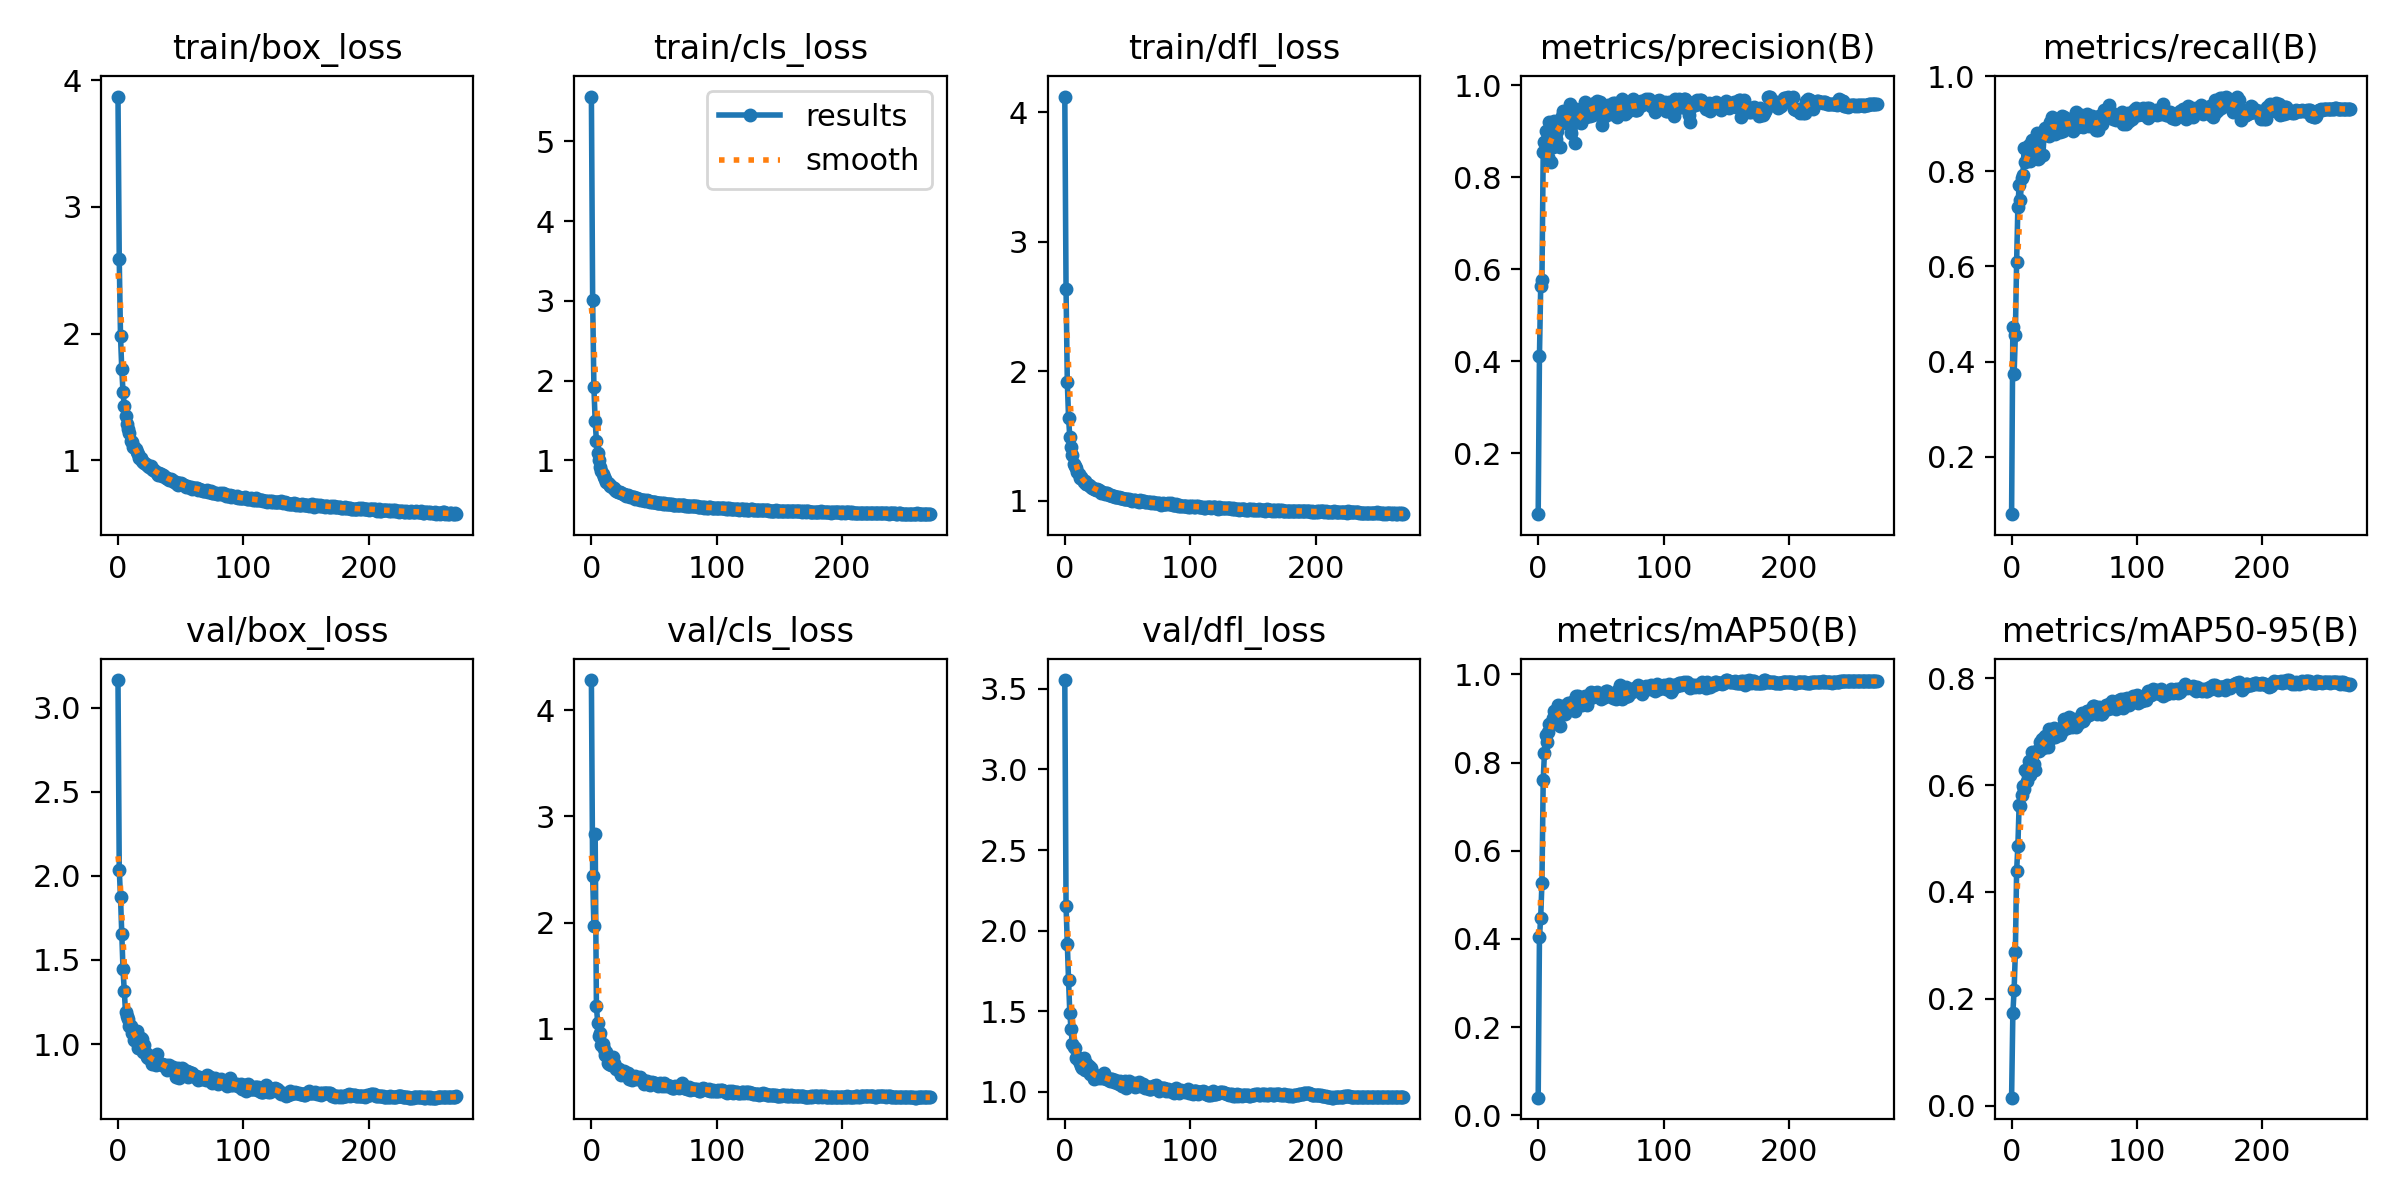

The table this chart was drawn from, first rows:
epoch, train/box_loss, train/cls_loss, train/dfl_loss, metrics/precision(B), metrics/recall(B), metrics/mAP50(B), metrics/mAP50-95(B), val/box_loss, val/cls_loss, val/dfl_loss, lr/pg0, lr/pg1, lr/pg2
0, 3.871, 5.563, 4.119, 0.06808, 0.07881, 0.0397, 0.01467, 3.163, 4.287, 3.555, 0.003319, 0.003319, 0.003319
1, 2.586, 3.016, 2.635, 0.4113, 0.4725, 0.4031, 0.1725, 2.036, 2.434, 2.154, 0.006646, 0.006646, 0.006646
2, 1.981, 1.922, 1.92, 0.5631, 0.3737, 0.4479, 0.2159, 1.875, 1.966, 1.916, 0.009966, 0.009966, 0.009966
3, 1.722, 1.491, 1.643, 0.5762, 0.4564, 0.5278, 0.2869, 1.653, 2.838, 1.692, 0.00997, 0.00997, 0.00997
4, 1.538, 1.247, 1.491, 0.8548, 0.6086, 0.7608, 0.4387, 1.444, 1.21, 1.49, 0.00997, 0.00997, 0.00997
5, 1.429, 1.095, 1.414, 0.8756, 0.7243, 0.8225, 0.4854, 1.314, 1.056, 1.388, 0.00996, 0.00996, 0.00996
6, 1.347, 1.005, 1.355, 0.9007, 0.7703, 0.863, 0.5622, 1.191, 0.9273, 1.299, 0.00995, 0.00995, 0.00995
7, 1.282, 0.9121, 1.288, 0.8831, 0.7402, 0.8456, 0.5605, 1.168, 0.9568, 1.28, 0.009941, 0.009941, 0.009941
8, 1.248, 0.8678, 1.273, 0.8442, 0.7852, 0.8681, 0.582, 1.147, 0.8487, 1.275, 0.009931, 0.009931, 0.009931
9, 1.214, 0.8287, 1.255, 0.9208, 0.7916, 0.8864, 0.5989, 1.11, 0.8528, 1.208, 0.009921, 0.009921, 0.009921
10, 1.155, 0.7918, 1.224, 0.8323, 0.849, 0.889, 0.5928, 1.107, 0.8037, 1.216, 0.009911, 0.009911, 0.009911
11, 1.141, 0.7662, 1.207, 0.9173, 0.8197, 0.89, 0.6277, 1.065, 0.7538, 1.189, 0.009901, 0.009901, 0.009901
12, 1.101, 0.7339, 1.179, 0.8651, 0.8432, 0.9009, 0.6069, 1.07, 0.7793, 1.178, 0.009891, 0.009891, 0.009891
13, 1.104, 0.718, 1.182, 0.9233, 0.8381, 0.9175, 0.6191, 1.027, 0.6729, 1.161, 0.009881, 0.009881, 0.009881
14, 1.086, 0.701, 1.166, 0.884, 0.8564, 0.918, 0.6453, 1.019, 0.6693, 1.151, 0.009871, 0.009871, 0.009871
15, 1.063, 0.6815, 1.149, 0.9009, 0.8219, 0.8952, 0.6182, 1.077, 0.7347, 1.212, 0.009861, 0.009861, 0.009861
16, 1.045, 0.6758, 1.15, 0.9175, 0.8658, 0.9308, 0.6614, 0.9744, 0.6544, 1.133, 0.009851, 0.009851, 0.009851
17, 1.018, 0.6537, 1.129, 0.8657, 0.8275, 0.8829, 0.6379, 1.03, 0.7311, 1.18, 0.009842, 0.009842, 0.009842
18, 1.019, 0.6489, 1.133, 0.9192, 0.837, 0.9082, 0.6393, 1.036, 0.6791, 1.169, 0.009832, 0.009832, 0.009832
19, 0.9934, 0.6299, 1.119, 0.9333, 0.8364, 0.9125, 0.6287, 1.029, 0.6434, 1.16, 0.009822, 0.009822, 0.009822
20, 0.9853, 0.6125, 1.112, 0.9444, 0.8817, 0.9283, 0.6644, 0.9546, 0.6209, 1.114, 0.009812, 0.009812, 0.009812
21, 0.9762, 0.6068, 1.109, 0.9253, 0.8263, 0.9108, 0.6653, 0.9931, 0.623, 1.147, 0.009802, 0.009802, 0.009802
22, 0.9727, 0.6065, 1.103, 0.9357, 0.829, 0.9272, 0.6629, 0.9466, 0.6183, 1.125, 0.009792, 0.009792, 0.009792
23, 0.965, 0.6013, 1.094, 0.94, 0.8345, 0.9183, 0.68, 0.9251, 0.5928, 1.083, 0.009782, 0.009782, 0.009782
24, 0.9522, 0.5875, 1.091, 0.916, 0.8735, 0.9339, 0.6866, 0.918, 0.5591, 1.086, 0.009772, 0.009772, 0.009772
25, 0.9488, 0.5815, 1.083, 0.9598, 0.8353, 0.9217, 0.6685, 0.9228, 0.5873, 1.1, 0.009762, 0.009762, 0.009762
26, 0.9539, 0.5822, 1.091, 0.897, 0.881, 0.9304, 0.6764, 0.9277, 0.5974, 1.101, 0.009753, 0.009753, 0.009753
27, 0.9298, 0.568, 1.082, 0.9364, 0.8911, 0.9364, 0.6913, 0.8819, 0.5812, 1.085, 0.009743, 0.009743, 0.009743
28, 0.919, 0.5577, 1.075, 0.9293, 0.8802, 0.9373, 0.6877, 0.9087, 0.5585, 1.092, 0.009733, 0.009733, 0.009733
29, 0.9191, 0.56, 1.064, 0.8746, 0.8793, 0.9167, 0.6707, 0.9116, 0.5822, 1.098, 0.009723, 0.009723, 0.009723
30, 0.9052, 0.5543, 1.07, 0.9476, 0.8754, 0.9517, 0.7045, 0.8776, 0.5206, 1.084, 0.009713, 0.009713, 0.009713
31, 0.9023, 0.5423, 1.064, 0.9272, 0.9044, 0.9457, 0.6855, 0.9401, 0.5488, 1.116, 0.009703, 0.009703, 0.009703
32, 0.8862, 0.542, 1.054, 0.9213, 0.9147, 0.9517, 0.7037, 0.8842, 0.5179, 1.086, 0.009693, 0.009693, 0.009693
33, 0.897, 0.5423, 1.064, 0.9198, 0.8992, 0.933, 0.6968, 0.8888, 0.5393, 1.081, 0.009683, 0.009683, 0.009683
34, 0.8891, 0.5393, 1.061, 0.9175, 0.907, 0.9392, 0.706, 0.8832, 0.5292, 1.088, 0.009673, 0.009673, 0.009673
35, 0.8733, 0.5213, 1.049, 0.9484, 0.8791, 0.9296, 0.6899, 0.8821, 0.5512, 1.075, 0.009663, 0.009663, 0.009663
36, 0.88, 0.5339, 1.044, 0.9495, 0.8835, 0.9351, 0.7041, 0.8735, 0.5224, 1.067, 0.009654, 0.009654, 0.009654
37, 0.872, 0.5191, 1.046, 0.963, 0.8905, 0.9499, 0.7033, 0.8678, 0.5301, 1.079, 0.009644, 0.009644, 0.009644
38, 0.8618, 0.5148, 1.04, 0.9299, 0.886, 0.9341, 0.6986, 0.8763, 0.5267, 1.078, 0.009634, 0.009634, 0.009634
39, 0.8553, 0.5087, 1.036, 0.9391, 0.8831, 0.9306, 0.693, 0.8487, 0.5383, 1.062, 0.009624, 0.009624, 0.009624
40, 0.8496, 0.5053, 1.033, 0.9551, 0.9163, 0.9506, 0.7004, 0.8634, 0.5174, 1.074, 0.009614, 0.009614, 0.009614
41, 0.8465, 0.5029, 1.028, 0.9337, 0.8842, 0.9474, 0.7101, 0.8739, 0.5188, 1.07, 0.009604, 0.009604, 0.009604
42, 0.852, 0.5072, 1.03, 0.9495, 0.9151, 0.9595, 0.7243, 0.8609, 0.4799, 1.055, 0.009594, 0.009594, 0.009594
43, 0.8451, 0.4956, 1.034, 0.9586, 0.9002, 0.9537, 0.7074, 0.8477, 0.5004, 1.051, 0.009584, 0.009584, 0.009584
44, 0.8374, 0.4986, 1.022, 0.936, 0.8974, 0.948, 0.7066, 0.8626, 0.5021, 1.07, 0.009574, 0.009574, 0.009574
45, 0.8303, 0.4967, 1.022, 0.9622, 0.894, 0.9583, 0.7122, 0.8442, 0.4774, 1.058, 0.009564, 0.009564, 0.009564
46, 0.8292, 0.4891, 1.023, 0.941, 0.9107, 0.9551, 0.7279, 0.8043, 0.4753, 1.037, 0.009555, 0.009555, 0.009555
47, 0.8142, 0.4817, 1.018, 0.9657, 0.8999, 0.9604, 0.7207, 0.823, 0.4688, 1.037, 0.009545, 0.009545, 0.009545
48, 0.8049, 0.477, 1.012, 0.9616, 0.8909, 0.9516, 0.7089, 0.8593, 0.4941, 1.069, 0.009535, 0.009535, 0.009535
49, 0.819, 0.4824, 1.016, 0.9642, 0.8844, 0.9553, 0.7238, 0.7981, 0.488, 1.024, 0.009525, 0.009525, 0.009525
50, 0.8178, 0.4759, 1.018, 0.9364, 0.9113, 0.9437, 0.7145, 0.8351, 0.4863, 1.048, 0.009515, 0.009515, 0.009515
51, 0.8131, 0.4749, 1.014, 0.9143, 0.9259, 0.9464, 0.7086, 0.8552, 0.4837, 1.069, 0.009505, 0.009505, 0.009505
52, 0.8001, 0.4671, 1.006, 0.931, 0.9089, 0.9542, 0.7189, 0.8536, 0.4727, 1.057, 0.009495, 0.009495, 0.009495
53, 0.8055, 0.4697, 1.01, 0.9342, 0.8941, 0.9483, 0.7152, 0.8157, 0.4625, 1.046, 0.009485, 0.009485, 0.009485
54, 0.7851, 0.4672, 0.9978, 0.9507, 0.9005, 0.9615, 0.7247, 0.8342, 0.467, 1.046, 0.009475, 0.009475, 0.009475
55, 0.796, 0.4685, 1.007, 0.9497, 0.9189, 0.9623, 0.7216, 0.838, 0.484, 1.052, 0.009465, 0.009465, 0.009465
56, 0.7901, 0.4656, 1.004, 0.956, 0.9154, 0.9576, 0.7353, 0.8041, 0.4569, 1.033, 0.009456, 0.009456, 0.009456
57, 0.7849, 0.4577, 1.003, 0.9381, 0.8941, 0.9572, 0.7194, 0.8346, 0.4654, 1.039, 0.009446, 0.009446, 0.009446
58, 0.7913, 0.4655, 1.002, 0.9562, 0.8967, 0.9512, 0.7244, 0.8275, 0.4852, 1.042, 0.009436, 0.009436, 0.009436
59, 0.7721, 0.4516, 0.9929, 0.9506, 0.8974, 0.9519, 0.7345, 0.8296, 0.4601, 1.059, 0.009426, 0.009426, 0.009426
... 211 more rows
